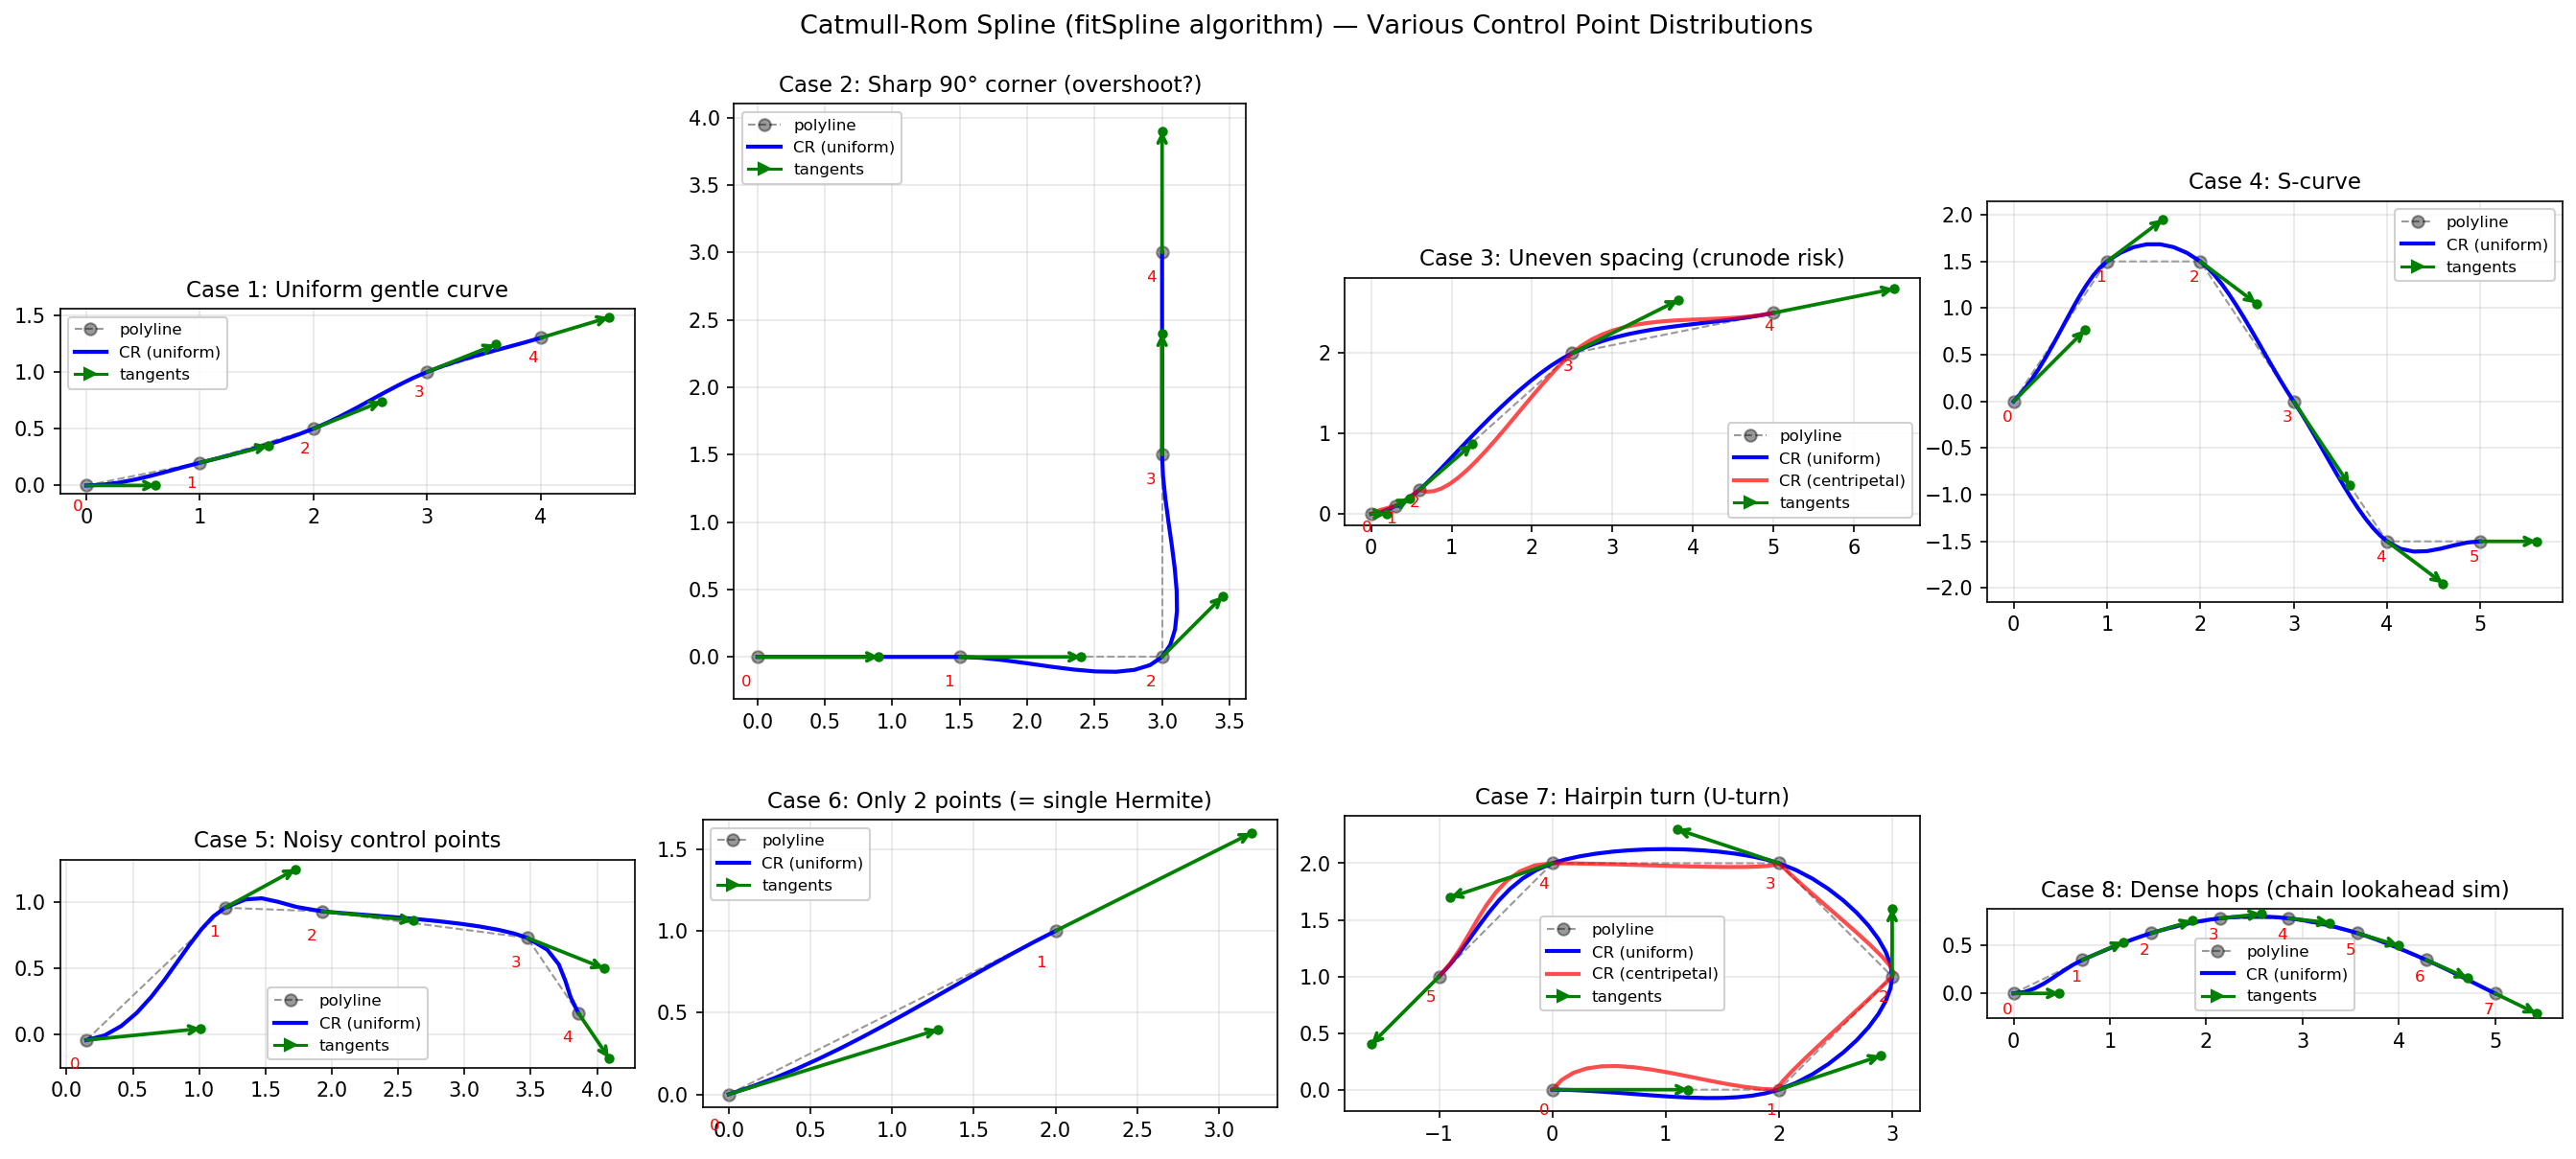

Python code for this plot:
#!/usr/bin/env python3
"""
Catmull-Rom 样条插值可视化测试
1:1 复现 unk_nav/src/curve_fit.cpp fitSpline() 的算法逻辑。
对比不同控制点分布下的插值效果：均匀、急弯、间距悬殊、噪声、S 弯等。
另附一张方法对比图：CR / Akima / 自然三次样条(C2) / PCHIP / Clothoid 的曲线与曲率-弧长对比。
"""
import numpy as np
import matplotlib.pyplot as plt
from matplotlib.patches import FancyArrowPatch
from scipy.integrate import cumulative_trapezoid
from scipy.optimize import least_squares
from scipy.interpolate import CubicSpline, Akima1DInterpolator, PchipInterpolator


# ─── 核心算法：与 fitSpline 完全一致 ────────────────────────────────────────


def catmull_rom(control_pts: np.ndarray, start_tangent: float, spacing: float = 0.1):
    """
    Parameters
    ----------
    control_pts : (n, 2) ndarray — 跳点坐标 P[0]=车辆原点
    start_tangent : float — 起点切向角 (rad)，模拟车头朝向
    spacing : float — 密采样目标间距

    Returns
    -------
    dense : (m, 2) ndarray — 密采样后的曲线上点
    T : (n, 2) ndarray — 各控制点的切向量（用于可视化）
    """
    pts = np.asarray(control_pts, dtype=np.float64)
    n = len(pts)
    if n < 2:
        return pts, np.zeros_like(pts)

    sp = max(spacing, 1e-6)

    # 1) 计算切向量 T[i]
    T = np.zeros((n, 2))
    # 起点：方向 = start_tangent，模长 = 首段弦长
    s0 = np.linalg.norm(pts[1] - pts[0])
    T[0] = s0 * np.array([np.cos(start_tangent), np.sin(start_tangent)])
    # 中间点：中心差分 0.5*(P[i+1] - P[i-1])
    for i in range(1, n - 1):
        T[i] = 0.5 * (pts[i + 1] - pts[i - 1])
    # 末点：外推 P[n-1] - P[n-2]
    T[n - 1] = pts[n - 1] - pts[n - 2]

    # 2) 逐段三次 Hermite 密采样
    dense = [pts[0].copy()]
    for i in range(n - 1):
        P0, P1 = pts[i], pts[i + 1]
        M0, M1 = T[i], T[i + 1]
        seg_len = np.linalg.norm(P1 - P0)
        k = max(1, int(np.ceil(seg_len / sp)))
        for j in range(1, k + 1):
            t = j / k
            t2, t3 = t * t, t * t * t
            h00 = 2 * t3 - 3 * t2 + 1
            h10 = t3 - 2 * t2 + t
            h01 = -2 * t3 + 3 * t2
            h11 = t3 - t2
            point = h00 * P0 + h10 * M0 + h01 * P1 + h11 * M1
            dense.append(point)

    dense = np.array(dense)
    # 端点钉死
    dense[0] = pts[0]
    dense[-1] = pts[-1]
    return dense, T


def catmull_rom_chord(control_pts: np.ndarray, start_tangent: float, spacing: float = 0.1):
    """弦长参数化（非均匀）Catmull-Rom —— 1:1 复现当前 fitSpline。
    切向 G = 相邻两段单位割线平均（起点钉死车头、末点取末段单位方向）；
    每段端点导数再按本段弦长 D[i] 缩放（非均匀参数化，根治短末段曲率爆炸）。
    返回 dense 曲线点 与 G（切向量，用于画箭头）。"""
    pts = np.asarray(control_pts, dtype=np.float64)
    n = len(pts)
    if n < 2:
        return pts, np.zeros_like(pts)
    sp = max(spacing, 1e-6)

    # 各段弦长 D[i] 与单位割线 u[i]
    D = np.array([np.linalg.norm(pts[i + 1] - pts[i]) for i in range(n - 1)])
    u = np.array([(pts[i + 1] - pts[i]) / max(D[i], 1e-9) for i in range(n - 1)])

    # 切向量 G（弦长空间：中间点=相邻两段单位割线平均）
    G = np.zeros((n, 2))
    G[0] = np.array([np.cos(start_tangent), np.sin(start_tangent)])  # 单位模长
    for i in range(1, n - 1):
        G[i] = 0.5 * (u[i - 1] + u[i])
    G[n - 1] = u[n - 2]

    # 逐段三次 Hermite：端点导数 = G × 本段弦长 D[i]
    dense = [pts[0].copy()]
    for i in range(n - 1):
        P0, P1 = pts[i], pts[i + 1]
        M0, M1 = G[i] * D[i], G[i + 1] * D[i]
        k = max(1, int(np.ceil(D[i] / sp)))
        for j in range(1, k + 1):
            t = j / k
            t2, t3 = t * t, t * t * t
            h00 = 2 * t3 - 3 * t2 + 1
            h10 = t3 - 2 * t2 + t
            h01 = -2 * t3 + 3 * t2
            h11 = t3 - t2
            dense.append(h00 * P0 + h10 * M0 + h01 * P1 + h11 * M1)
    dense = np.array(dense)
    dense[0] = pts[0]
    dense[-1] = pts[-1]
    return dense, G


def catmull_rom_centripetal(control_pts: np.ndarray, start_tangent: float, spacing: float = 0.1):
    """向心参数化 (alpha=0.5) Catmull-Rom — 对比用，防止大间距比自交"""
    pts = np.asarray(control_pts, dtype=np.float64)
    n = len(pts)
    if n < 2:
        return pts
    sp = max(spacing, 1e-6)
    alpha = 0.5

    dense = [pts[0].copy()]
    for i in range(n - 1):
        # 需要 4 个点: P[i-1], P[i], P[i+1], P[i+2]
        # 端点补镜像虚拟点
        pm1 = pts[i - 1] if i > 0 else 2 * pts[0] - pts[1]
        p0 = pts[i]
        p1 = pts[i + 1]
        p2 = pts[i + 2] if i + 2 < n else 2 * pts[-1] - pts[-2]

        # 向心 knot spacing
        def knot_dist(a, b):
            return max(np.linalg.norm(b - a) ** alpha, 1e-6)

        t_prev = 0.0
        t_cur = t_prev + knot_dist(pm1, p0)
        t_next = t_cur + knot_dist(p0, p1)
        t_last = t_next + knot_dist(p1, p2)

        seg_len = np.linalg.norm(p1 - p0)
        k = max(1, int(np.ceil(seg_len / sp)))
        for j in range(1, k + 1):
            t = t_cur + (j / k) * (t_next - t_cur)
            # 向心 Hermite via A2(t) formulation (Barry-Goldman de Casteljau)
            A1 = (t_cur - t) / (t_cur - t_prev) * pm1 + (t - t_prev) / (t_cur - t_prev) * p0
            A2 = (t_next - t) / (t_next - t_cur) * p0 + (t - t_cur) / (t_next - t_cur) * p1
            A3 = (t_last - t) / (t_last - t_next) * p1 + (t - t_next) / (t_last - t_next) * p2
            B1 = (t_next - t) / (t_next - t_cur) * A1 + (t - t_cur) / (t_next - t_cur) * A2
            B2 = (t_last - t) / (t_last - t_next) * A2 + (t - t_next) / (t_last - t_next) * A3
            C = (t_next - t) / (t_next - t_cur) * B1 + (t - t_cur) / (t_next - t_cur) * B2
            dense.append(C)

    return np.array(dense)


# ─── 可视化辅助 ─────────────────────────────────────────────────────────────


def plot_tangents(ax, pts, T, scale=1.0, color='green', label='tangents'):
    """画切向量箭头（每个控制点都画，箭头置顶，并标序号以确认无遗漏）"""
    for i in range(len(pts)):
        dx, dy = T[i] * scale
        # 箭头本体：zorder=10 保证压在曲线/图例之上不被遮挡
        ax.annotate('', xy=(pts[i, 0] + dx, pts[i, 1] + dy), xytext=tuple(pts[i]),
                    arrowprops=dict(arrowstyle='->', color=color, lw=1.8,
                                    zorder=10, shrinkA=0, shrinkB=0),
                    zorder=10, label=label if i == 0 else '')
        # 箭头末端小圆点，避免与曲线混淆
        ax.plot(pts[i, 0] + dx, pts[i, 1] + dy, 'o', color=color, markersize=4, zorder=10)
        # 点序号标签：确认每个控制点都有对应切向量
        ax.annotate(str(i), xy=tuple(pts[i]), xytext=(pts[i, 0] - 0.12, pts[i, 1] - 0.22),
                    fontsize=8, color='red', zorder=11)
    # legend 只出现一次
    ax.plot([], [], 'g->', label=label)


def plot_case(ax, title, pts, start_tangent, spacing=0.15, show_centripetal=False):
    """在给定 ax 上画一个测试用例"""
    pts = np.array(pts)
    dense, T = catmull_rom(pts, start_tangent, spacing)

    # 折线（原始控制点连线）做参考
    ax.plot(pts[:, 0], pts[:, 1], 'k--o', markersize=6, linewidth=1, alpha=0.4, zorder=1, label='polyline')
    # Catmull-Rom (uniform)
    ax.plot(dense[:, 0], dense[:, 1], 'b-', linewidth=2, zorder=2, label='CR (uniform)')
    # 向心版对比
    if show_centripetal:
        dense_c = catmull_rom_centripetal(pts, start_tangent, spacing)
        ax.plot(dense_c[:, 0], dense_c[:, 1], 'r-', linewidth=2, alpha=0.7, zorder=2, label='CR (centripetal)')
    # 切向量
    plot_tangents(ax, pts, T, scale=0.6, color='green')

    ax.set_title(title, fontsize=11)
    ax.set_aspect('equal')
    ax.grid(True, alpha=0.3)
    ax.legend(loc='best', fontsize=8, framealpha=0.9)


# ─── 方法对比：CR / Akima / 自然三次样条 / PCHIP / Clothoid ───────────────────


def _chord_param(pts):
    """弦长累加参数化 t_i。"""
    d = np.linalg.norm(np.diff(pts, axis=0), axis=1)
    return np.concatenate([[0.0], np.cumsum(d)])


def resample_by_arc(dense, n=300):
    """按弧长均匀重采样，使曲率-弧长曲线可比。"""
    dense = np.asarray(dense, float)
    seg = np.linalg.norm(np.diff(dense, axis=0), axis=1)
    s = np.concatenate([[0.0], np.cumsum(seg)])
    if s[-1] < 1e-9:
        return dense[:1], s[:1]
    s_new = np.linspace(0.0, s[-1], n)
    x = np.interp(s_new, s, dense[:, 0])
    y = np.interp(s_new, s, dense[:, 1])
    return np.column_stack([x, y]), s_new


def signed_curvature(dense):
    """带符号曲率 κ(s)（中心差分）。返回 (弧长, 曲率)。"""
    xy, s = resample_by_arc(dense)
    x, y = xy[:, 0], xy[:, 1]
    dx, dy = np.gradient(x, s), np.gradient(y, s)
    ddx, ddy = np.gradient(dx, s), np.gradient(dy, s)
    k = (dx * ddy - dy * ddx) / (dx ** 2 + dy ** 2) ** 1.5
    return s, k


def interp_cr(pts, start_tangent, spacing=0.05):
    dense, _ = catmull_rom(pts, start_tangent, spacing)
    return dense


def interp_scipy(pts, kind, start_tangent):
    """Akima / natural-cubic / pchip：对 x(t),y(t) 分别做参数化插值。"""
    t = _chord_param(pts)
    ts = np.linspace(t[0], t[-1], 300)
    if kind == 'akima':
        it = Akima1DInterpolator(t, pts)
    elif kind == 'cubic':
        it = CubicSpline(t, pts, bc_type='natural')
    elif kind == 'pchip':
        it = PchipInterpolator(t, pts)
    else:
        raise ValueError(kind)
    xy = it(ts)
    return np.column_stack([xy[:, 0], xy[:, 1]])


def _clothoid_integrate(s_knot, k_knot, s_fine, p0, theta0):
    """给定节点曲率 k_knot（κ 在弧长上线性⇒每段即一条缓和曲线），积分出 xy 与航向。"""
    kap = np.interp(s_fine, s_knot, k_knot)
    theta = theta0 + cumulative_trapezoid(kap, s_fine, initial=0.0)
    x = p0[0] + cumulative_trapezoid(np.cos(theta), s_fine, initial=0.0)
    y = p0[1] + cumulative_trapezoid(np.sin(theta), s_fine, initial=0.0)
    return np.column_stack([x, y]), theta


def interp_clothoid(pts, start_tangent, n_fine=600):
    """曲率沿弧长线性(C2 连续)的缓和曲线样条拟合跳点。
    未知量=各节点曲率 k_i；残差=积分得到的节点位置与实际跳点之差。
    注：弧长节点用弦长近似，故为近似过点（对可视化对比足够）。"""
    pts = np.asarray(pts, float)
    s = _chord_param(pts)
    sf = np.linspace(s[0], s[-1], n_fine)

    # 初值：自然三次样条在各节点的曲率
    cs = CubicSpline(s, pts, bc_type='natural')
    d1 = cs.derivative(1)(s)  # (n, 2)
    d2 = cs.derivative(2)(s)  # (n, 2)
    dx, dy = d1[:, 0], d1[:, 1]
    ddx, ddy = d2[:, 0], d2[:, 1]
    k0 = (dx * ddy - dy * ddx) / (dx ** 2 + dy ** 2) ** 1.5

    def resid(kk):
        xy, _ = _clothoid_integrate(s, kk, s, pts[0], start_tangent)
        return (xy[1:] - pts[1:]).ravel()  # 首点由积分起点保证，残差从第 2 点起

    sol = least_squares(resid, k0, method='lm')
    xy, _ = _clothoid_integrate(s, sol.x, sf, pts[0], start_tangent)
    return xy


def build_comparison(pts, start_tangent, suptitle, save_path):
    """左右两栏：上=曲线叠加，下=曲率-弧长。"""
    pts = np.asarray(pts, float)
    methods = [
        ('CR (uniform)', interp_cr(pts, start_tangent), 'b-', 2.2),
        ('Akima', interp_scipy(pts, 'akima', start_tangent), 'g-', 1.8),
        ('Natural cubic (C2)', interp_scipy(pts, 'cubic', start_tangent), 'c-', 1.8),
        ('PCHIP', interp_scipy(pts, 'pchip', start_tangent), 'm-', 1.8),
        ('Clothoid (G2)', interp_clothoid(pts, start_tangent), 'r-', 2.0),
    ]
    fig, (ax1, ax2) = plt.subplots(1, 2, figsize=(16, 6.5))
    # 左：曲线
    ax1.plot(pts[:, 0], pts[:, 1], 'k--o', markersize=7, alpha=0.5, zorder=1, label='hops')
    for name, dense, style, lw in methods:
        ax1.plot(dense[:, 0], dense[:, 1], style, linewidth=lw, alpha=0.85, zorder=2, label=name)
    ax1.set_aspect('equal')
    ax1.grid(True, alpha=0.3)
    ax1.legend(fontsize=9)
    ax1.set_title('Curves')
    # 右：曲率 vs 弧长
    for name, dense, style, lw in methods:
        s, k = signed_curvature(dense)
        ax2.plot(s, k, style, linewidth=lw, alpha=0.85, label=name)
    # 标出跳点所在弧长（曲率跳变处 = C1 不连续的证据）
    s_hop = _chord_param(pts)
    for sh in s_hop[1:-1]:
        ax2.axvline(sh, color='gray', ls=':', linewidth=0.8, alpha=0.6)
    ax2.grid(True, alpha=0.3)
    ax2.set_xlabel('arc length s (m)')
    ax2.set_ylabel('curvature kappa (1/m)')
    ax2.set_title('Curvature vs arc length (jumps at knots = only C1)')
    ax2.legend(fontsize=9)
    fig.suptitle(suptitle, fontsize=13)
    plt.tight_layout(rect=[0, 0, 1, 0.95])
    plt.savefig(save_path, dpi=150, bbox_inches='tight')


def build_param_comparison(pts, start_tangent, suptitle, save_path):
    """均匀参数化 CR vs 弦长参数化 CR：左=曲线叠加，右=曲率-弧长。
    只比两个参数化（切向规则同族），隔离出‘参数化’这一个变量。返回两版峰值|κ|。"""
    pts = np.asarray(pts, float)
    du, _ = catmull_rom(pts, start_tangent, 0.05)
    dc, _ = catmull_rom_chord(pts, start_tangent, 0.05)
    su, ku = signed_curvature(du)
    sc, kc = signed_curvature(dc)
    peak_u, peak_c = float(np.max(np.abs(ku))), float(np.max(np.abs(kc)))

    fig, (ax1, ax2) = plt.subplots(1, 2, figsize=(15, 6.5))
    ax1.plot(pts[:, 0], pts[:, 1], 'k--o', markersize=7, alpha=0.5, zorder=1, label='hops')
    ax1.plot(du[:, 0], du[:, 1], 'b-', linewidth=2.2, alpha=0.9, zorder=2,
             label=f'CR uniform (peak|k|={peak_u:.2f})')
    ax1.plot(dc[:, 0], dc[:, 1], 'r-', linewidth=2.2, alpha=0.9, zorder=3,
             label=f'CR chord-length (peak|k|={peak_c:.2f})')
    ax1.set_aspect('equal'); ax1.grid(True, alpha=0.3); ax1.legend(fontsize=9)
    ax1.set_title('Curves')

    ax2.plot(su, ku, 'b-', linewidth=2.2, alpha=0.9, label='CR uniform')
    ax2.plot(sc, kc, 'r-', linewidth=2.2, alpha=0.9, label='CR chord-length')
    for sh in _chord_param(pts)[1:-1]:
        ax2.axvline(sh, color='gray', ls=':', linewidth=0.8, alpha=0.6)
    ax2.grid(True, alpha=0.3)
    ax2.set_xlabel('arc length s (m)')
    ax2.set_ylabel('curvature kappa (1/m)')
    ax2.set_title(f'Curvature vs arc length (uniform {peak_u:.2f} vs chord {peak_c:.2f})')
    ax2.legend(fontsize=9)
    fig.suptitle(suptitle, fontsize=13)
    plt.tight_layout(rect=[0, 0, 1, 0.95])
    plt.savefig(save_path, dpi=150, bbox_inches='tight')
    plt.close(fig)
    return peak_u, peak_c


# ─── 测试用例 ───────────────────────────────────────────────────────────────

cases = []

# Case 1: 均匀分布微弯（最 normal 的情况）
pts1 = np.array([[0, 0], [1, 0.2], [2, 0.5], [3, 1.0], [4, 1.3]])
cases.append(("Case 1: Uniform gentle curve", pts1, 0.0, 0.15, False))

# Case 2: 直角急弯 — 可能过冲鼓包
pts2 = np.array([[0, 0], [1.5, 0], [3, 0], [3, 1.5], [3, 3]])
cases.append(("Case 2: Sharp 90° corner (overshoot?)", pts2, 0.0, 0.15, False))

# Case 3: 间距悬殊 — 前密后疏，看自交风险
pts3 = np.array([[0, 0], [0.3, 0.1], [0.6, 0.3], [2.5, 2.0], [5.0, 2.5]])
cases.append(("Case 3: Uneven spacing (crunode risk)", pts3, 0.0, 0.15, True))

# Case 4: S 形曲线（CR 经典好用场景）
pts4 = np.array([[0, 0], [1, 1.5], [2, 1.5], [3, 0], [4, -1.5], [5, -1.5]])
cases.append(("Case 4: S-curve", pts4, np.pi / 4, 0.15, False))

# Case 5: 带噪声的点（模拟传感器抖动）
np.random.seed(42)
pts5_clean = np.array([[0, 0], [1, 0.5], [2, 1], [3, 0.5], [4, 0]])
pts5 = pts5_clean + np.random.randn(5, 2) * 0.3
cases.append(("Case 5: Noisy control points", pts5, 0.1, 0.15, False))

# Case 6: 两点退化（仅一段，就是普通三次 Hermite）
pts6 = np.array([[0, 0], [2, 1]])
cases.append(("Case 6: Only 2 points (= single Hermite)", pts6, 0.3, 0.15, False))

# Case 7: 回头弯 — 控制点几乎反向
pts7 = np.array([[0, 0], [2, 0], [3, 1], [2, 2], [0, 2], [-1, 1]])
cases.append(("Case 7: Hairpin turn (U-turn)", pts7, 0.0, 0.15, True))

# Case 8: 均匀密集点 — 模拟链式前瞻跳点
pts8 = np.column_stack([
    np.linspace(0, 5, 8),
    0.8 * np.sin(np.linspace(0, np.pi, 8))
])
cases.append(("Case 8: Dense hops (chain lookahead sim)", pts8, 0.0, 0.12, False))


# ─── 绘图 ────────────────────────────────────────────────────────────────────

if __name__ == '__main__':
    fig, axes = plt.subplots(2, 4, figsize=(18, 9))
    axes = axes.flatten()

    for idx, (title, pts, tangent, sp, show_c) in enumerate(cases):
        if idx >= len(axes):
            break
        plot_case(axes[idx], title, pts, tangent, sp, show_c)

    # 隐藏多余子图
    for j in range(len(cases), len(axes)):
        axes[j].set_visible(False)

    plt.suptitle("Catmull-Rom Spline (fitSpline algorithm) — Various Control Point Distributions",
                 fontsize=13, y=0.98)
    plt.tight_layout(rect=[0, 0, 1, 0.95])
    plt.savefig("/home/t/projects/road_local_planner/scripts/catmull_rom_test.png", dpi=150, bbox_inches='tight')
    plt.close(fig)

    # 方法对比图（急弯 + 间距悬殊 两个能拉开差距的场景）
    build_comparison(
        np.array([[0, 0], [1.5, 0], [3, 0], [3, 1.5], [3, 3]]), 0.0,
        "Method comparison — Sharp 90° corner",
        "/home/t/projects/road_local_planner/scripts/catmull_rom_compare_corner.png")
    plt.close('all')
    build_comparison(
        np.array([[0, 0], [0.3, 0.1], [0.6, 0.3], [2.5, 2.0], [5.0, 2.5]]), 0.0,
        "Method comparison — Uneven spacing",
        "/home/t/projects/road_local_planner/scripts/catmull_rom_compare_uneven.png")
    plt.close('all')
    # 前段等距、仅最后两点挨得近（对应链式前瞻末跳被障碍/终点截短）
    build_comparison(
        np.array([[0, 0], [1.2, 0.2], [2.4, 0.5], [3.6, 0.9], [3.8, 1.0]]), 0.0,
        "Method comparison — Equal spacing + short last segment",
        "/home/t/projects/road_local_planner/scripts/catmull_rom_compare_shortlast.png")
    plt.close('all')

    # 均匀参数化 CR vs 弦长参数化 CR（本次 curve_fit 改动的前后对比）
    base = "/home/t/projects/road_local_planner/scripts/"
    pu, pc = build_param_comparison(
        np.array([[0, 0], [1.2, 0.2], [2.4, 0.5], [3.6, 0.9], [3.8, 1.0]]), 0.0,
        "Parameterization — Equal spacing + short last segment",
        base + "cr_uniform_vs_chord_shortlast.png")
    print(f"  shortlast: uniform peak|k|={pu:.2f}  chord peak|k|={pc:.2f}")
    pu2, pc2 = build_param_comparison(
        np.array([[0, 0], [1, 0.2], [2, 0.5], [3, 1.0], [4, 1.3]]), 0.0,
        "Parameterization — Near-uniform hops (no regression)",
        base + "cr_uniform_vs_chord_even.png")
    print(f"  even:      uniform peak|k|={pu2:.2f}  chord peak|k|={pc2:.2f}")

    print("Saved: catmull_rom_test.png, catmull_rom_compare_{corner,uneven,shortlast}.png, "
          "cr_uniform_vs_chord_{shortlast,even}.png")
    plt.show()
